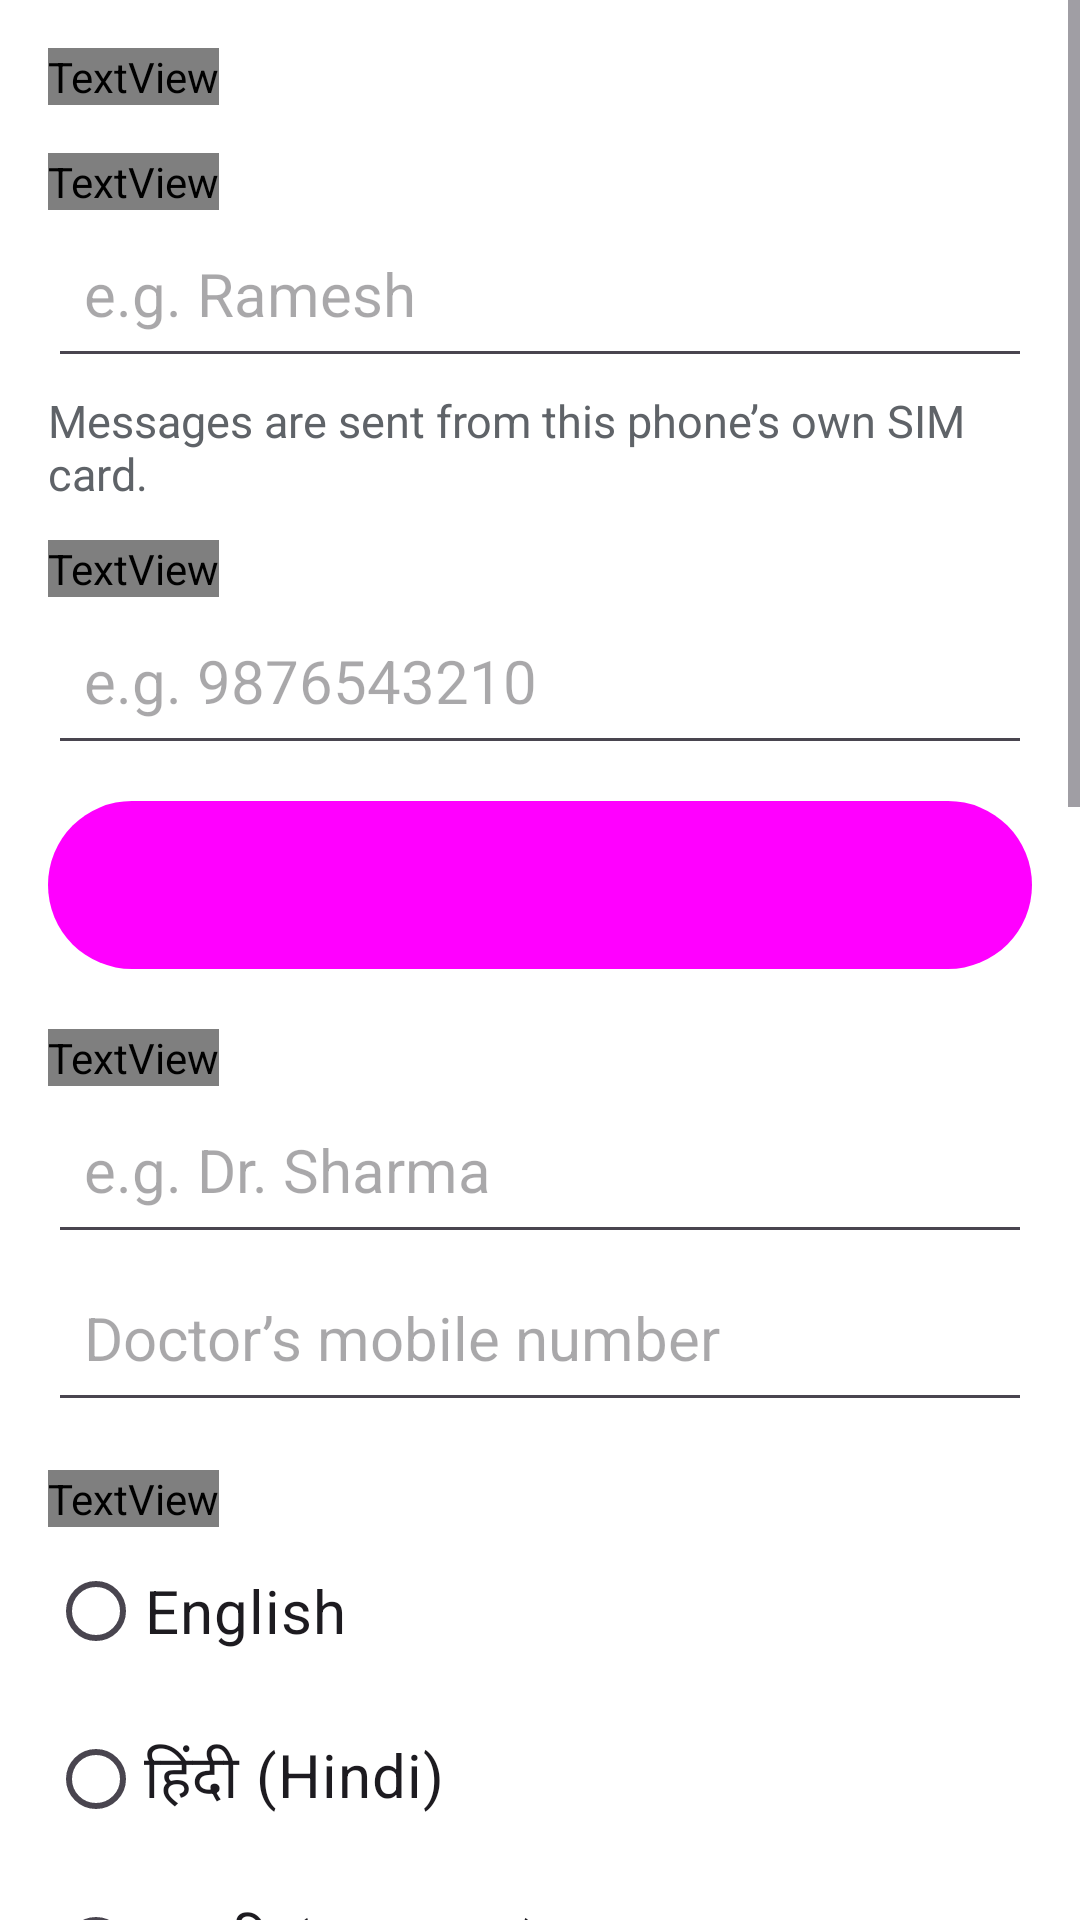

Android layout source for this screen:
<!-- AndroidManifest.xml: application theme Theme.MediRemind -->
<!-- res/layout/activity_settings.xml -->
<?xml version="1.0" encoding="utf-8"?>
<ScrollView xmlns:android="http://schemas.android.com/apk/res/android"
    android:layout_width="match_parent"
    android:layout_height="match_parent"
    android:background="@color/background">

    <LinearLayout
        android:layout_width="match_parent"
        android:layout_height="wrap_content"
        android:orientation="vertical"
        android:padding="16dp">

        <TextView
            android:layout_width="wrap_content"
            android:layout_height="wrap_content"
            android:text="@string/settings_title"
            android:textColor="@color/on_surface"
            android:textSize="26sp"
            android:textStyle="bold" />

        <TextView
            style="@style/FieldLabel"
            android:layout_width="wrap_content"
            android:layout_height="wrap_content"
            android:layout_marginTop="16dp"
            android:text="@string/lbl_patient" />

        <EditText
            android:id="@+id/edtPatient"
            style="@style/BigField"
            android:layout_width="match_parent"
            android:layout_height="wrap_content"
            android:hint="@string/hint_patient"
            android:inputType="textPersonName" />

        <TextView
            android:layout_width="wrap_content"
            android:layout_height="wrap_content"
            android:layout_marginTop="4dp"
            android:text="@string/sms_sim_note"
            android:textColor="#5F6368"
            android:textSize="15sp" />

        <TextView
            style="@style/FieldLabel"
            android:layout_width="wrap_content"
            android:layout_height="wrap_content"
            android:layout_marginTop="12dp"
            android:text="@string/lbl_guardian" />

        <EditText
            android:id="@+id/edtGuardian"
            style="@style/BigField"
            android:layout_width="match_parent"
            android:layout_height="wrap_content"
            android:hint="@string/hint_guardian"
            android:inputType="phone" />

        <com.google.android.material.button.MaterialButton
            android:id="@+id/btnTestSms"
            style="@style/BigButton"
            android:layout_width="match_parent"
            android:layout_height="wrap_content"
            android:layout_marginTop="8dp"
            android:text="@string/btn_test_sms" />

        <TextView
            style="@style/FieldLabel"
            android:layout_width="wrap_content"
            android:layout_height="wrap_content"
            android:layout_marginTop="16dp"
            android:text="@string/doctor_header" />

        <EditText
            android:id="@+id/edtDoctorName"
            style="@style/BigField"
            android:layout_width="match_parent"
            android:layout_height="wrap_content"
            android:hint="@string/hint_doctor_name"
            android:inputType="textPersonName" />

        <EditText
            android:id="@+id/edtDoctorPhone"
            style="@style/BigField"
            android:layout_width="match_parent"
            android:layout_height="wrap_content"
            android:hint="@string/hint_doctor_phone"
            android:inputType="phone" />

        <TextView
            style="@style/FieldLabel"
            android:layout_width="wrap_content"
            android:layout_height="wrap_content"
            android:layout_marginTop="16dp"
            android:text="@string/lbl_language" />

        <RadioGroup
            android:id="@+id/radLang"
            android:layout_width="match_parent"
            android:layout_height="wrap_content"
            android:orientation="vertical">

            <RadioButton
                android:id="@+id/radEn"
                android:layout_width="match_parent"
                android:layout_height="56dp"
                android:text="@string/lang_en"
                android:textSize="20sp" />

            <RadioButton
                android:id="@+id/radHi"
                android:layout_width="match_parent"
                android:layout_height="56dp"
                android:text="@string/lang_hi"
                android:textSize="20sp" />

            <RadioButton
                android:id="@+id/radMr"
                android:layout_width="match_parent"
                android:layout_height="56dp"
                android:text="@string/lang_mr"
                android:textSize="20sp" />

            <RadioButton
                android:id="@+id/radGu"
                android:layout_width="match_parent"
                android:layout_height="56dp"
                android:text="@string/lang_gu"
                android:textSize="20sp" />
        </RadioGroup>

        <CheckBox
            android:id="@+id/chkVoice"
            android:layout_width="match_parent"
            android:layout_height="56dp"
            android:layout_marginTop="8dp"
            android:checked="true"
            android:text="@string/chk_voice"
            android:textSize="18sp" />

        <TextView
            style="@style/FieldLabel"
            android:layout_width="wrap_content"
            android:layout_height="wrap_content"
            android:layout_marginTop="16dp"
            android:text="@string/lbl_grace" />

        <Spinner
            android:id="@+id/spnGrace"
            android:layout_width="match_parent"
            android:layout_height="56dp" />

        <TextView
            style="@style/FieldLabel"
            android:layout_width="wrap_content"
            android:layout_height="wrap_content"
            android:layout_marginTop="16dp"
            android:text="@string/meal_times_header" />

        <Button
            android:id="@+id/btnBreakfast"
            android:layout_width="match_parent"
            android:layout_height="56dp"
            android:layout_marginTop="4dp"
            android:textSize="18sp" />

        <Button
            android:id="@+id/btnLunch"
            android:layout_width="match_parent"
            android:layout_height="56dp"
            android:layout_marginTop="4dp"
            android:textSize="18sp" />

        <Button
            android:id="@+id/btnSnack"
            android:layout_width="match_parent"
            android:layout_height="56dp"
            android:layout_marginTop="4dp"
            android:textSize="18sp" />

        <Button
            android:id="@+id/btnDinner"
            android:layout_width="match_parent"
            android:layout_height="56dp"
            android:layout_marginTop="4dp"
            android:textSize="18sp" />

        <com.google.android.material.button.MaterialButton
            android:id="@+id/btnAlarmPerm"
            style="@style/BigButton"
            android:layout_width="match_parent"
            android:layout_height="wrap_content"
            android:layout_marginTop="20dp"
            android:text="@string/alarm_permission_btn" />

        <TextView
            android:id="@+id/txtAlarmHint"
            android:layout_width="match_parent"
            android:layout_height="wrap_content"
            android:text="@string/alarm_permission_hint"
            android:textColor="#5F6368"
            android:textSize="15sp" />

        <com.google.android.material.button.MaterialButton
            android:id="@+id/btnBattery"
            style="@style/BigButton"
            android:layout_width="match_parent"
            android:layout_height="wrap_content"
            android:layout_marginTop="12dp"
            android:text="@string/battery_btn" />

        <TextView
            android:layout_width="match_parent"
            android:layout_height="wrap_content"
            android:text="@string/battery_hint"
            android:textColor="#5F6368"
            android:textSize="15sp" />

        <com.google.android.material.button.MaterialButton
            android:id="@+id/btnSave"
            style="@style/BigButton"
            android:layout_width="match_parent"
            android:layout_height="wrap_content"
            android:layout_marginTop="20dp"
            android:layout_marginBottom="24dp"
            android:text="@string/btn_save_settings" />
    </LinearLayout>
</ScrollView>
<!-- resources referenced by this layout -->
<resources>
  <string name="alarm_permission_btn">Allow exact alarms</string>
  <string name="alarm_permission_hint">Please allow “Alarms &amp; reminders” so doses are never late.</string>
  <string name="battery_btn">Allow background activity</string>
  <string name="battery_hint">Turn OFF battery optimisation for this app so reminders always ring.</string>
  <string name="btn_save_settings">Save Settings</string>
  <string name="btn_test_sms">✉ Send test SMS</string>
  <string name="chk_voice">🔊 Speak the reminder out loud (in selected language)</string>
  <string name="doctor_header">Family doctor (for emergencies)</string>
  <string name="hint_doctor_name">e.g. Dr. Sharma</string>
  <string name="hint_doctor_phone">Doctor’s mobile number</string>
  <string name="hint_guardian">e.g. 9876543210</string>
  <string name="hint_patient">e.g. Ramesh</string>
  <string name="lang_en">English</string>
  <string name="lang_gu">ગુજરાતી (Gujarati)</string>
  <string name="lang_hi">हिंदी (Hindi)</string>
  <string name="lang_mr">मराठी (Marathi)</string>
  <string name="lbl_grace">If no answer, SMS guardian after</string>
  <string name="lbl_guardian">Guardian’s mobile number</string>
  <string name="lbl_language">App language</string>
  <string name="lbl_patient">Elder’s name</string>
  <string name="meal_times_header">Meal times</string>
  <string name="settings_title">Settings</string>
  <string name="sms_sim_note">Messages are sent from this phone’s own SIM card.</string>
  <style name="BigButton" parent="Widget.Material3.Button">
          <item name="android:textSize">18sp</item>
          <item name="android:minHeight">64dp</item>
          <item name="android:padding">12dp</item>
      </style>
  <style name="BigField" parent="Widget.AppCompat.EditText">
          <item name="android:textSize">20sp</item>
          <item name="android:minHeight">56dp</item>
          <item name="android:padding">12dp</item>
      </style>
  <style name="FieldLabel" parent="TextAppearance.AppCompat.Medium">
          <item name="android:textStyle">bold</item>
          <item name="android:textSize">18sp</item>
          <item name="android:textColor">@color/on_surface</item>
      </style>
  <style name="Theme.MediRemind" parent="Theme.Material3.DayNight.NoActionBar">
          <item name="colorPrimary">@color/primary</item>
          <item name="colorOnPrimary">@color/surface</item>
          <item name="colorSecondary">@color/primary</item>
          <item name="android:windowBackground">@color/background</item>
          <item name="android:statusBarColor">@color/primary_dark</item>
      </style>
</resources>
